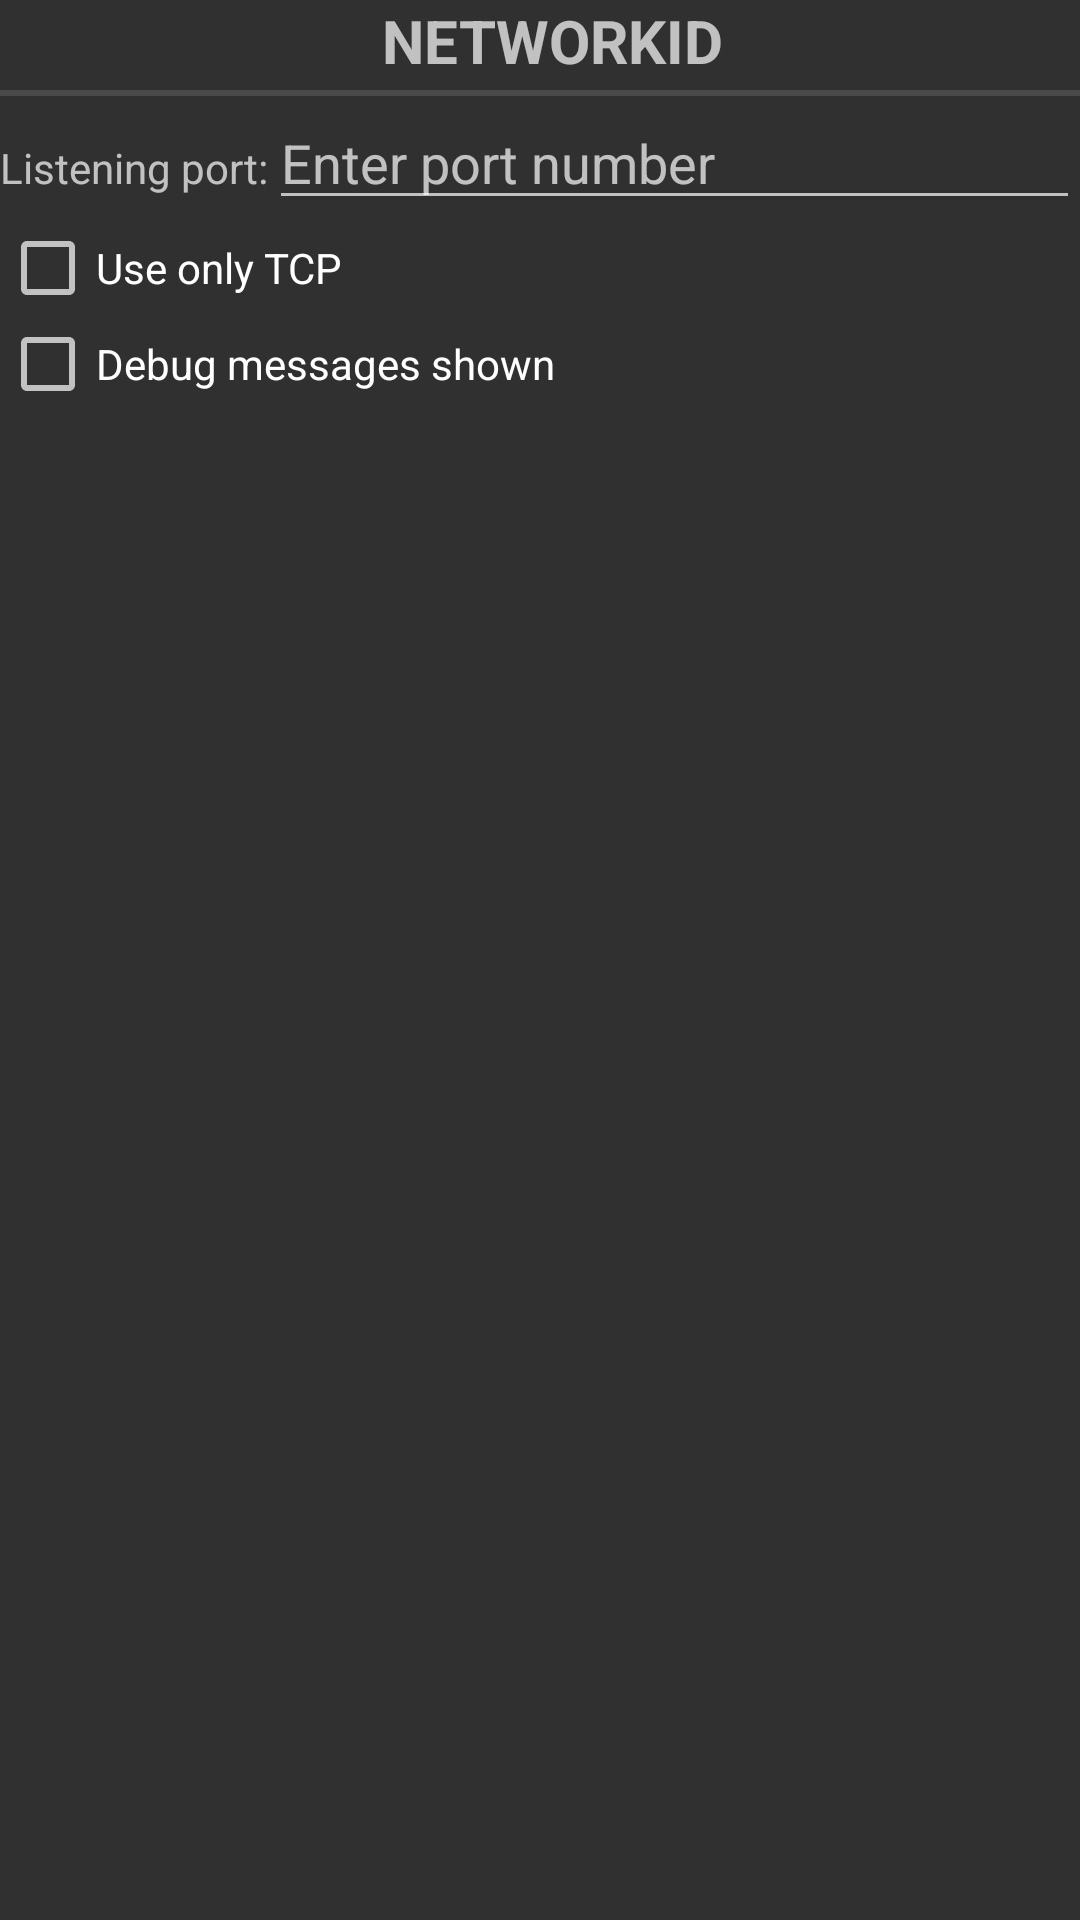

Write the Android layout XML for this screen, with the resource values it uses.
<!-- AndroidManifest.xml: application theme AppActivityTheme -->
<!-- res/layout/fragment_dns_local_settings.xml -->
<?xml version="1.0" encoding="utf-8"?>
<RelativeLayout android:layout_width="fill_parent" android:layout_height="fill_parent"
  xmlns:android="http://schemas.android.com/apk/res/android">
    <TextView android:textSize="20.0sp" android:textStyle="bold" android:gravity="center_horizontal" android:id="@id/textViewNetworkId" android:layout_width="fill_parent" android:layout_height="wrap_content" android:text="@string/networkid" android:layout_alignParentTop="true" style="?android:listSeparatorTextViewStyle" />
    <RelativeLayout android:id="@id/dns_settings_relative_layout_holder" android:layout_width="fill_parent" android:layout_height="fill_parent" android:layout_below="@id/textViewNetworkId">
        <ScrollView android:id="@id/scrollSettings" android:layout_width="fill_parent" android:layout_height="wrap_content" android:layout_alignParentTop="true">
            <LinearLayout android:orientation="vertical" android:layout_width="fill_parent" android:layout_height="fill_parent">
                <LinearLayout android:orientation="horizontal" android:layout_width="fill_parent" android:layout_height="fill_parent">
                    <TextView android:id="@id/tvTextPort" android:layout_width="wrap_content" android:layout_height="wrap_content" android:text="@string/listening_port" />
                    <EditText android:id="@id/editTextPort" android:layout_width="fill_parent" android:layout_height="wrap_content" android:text="" android:hint="@string/enter_port_number" android:inputType="number" />
                </LinearLayout>
                <CheckBox android:id="@id/checkBoxUseTcp" android:layout_width="fill_parent" android:layout_height="wrap_content" android:checked="false" android:text="@string/use_only_tcp" />
                <CheckBox android:id="@id/checkBoxLogging" android:layout_width="fill_parent" android:layout_height="wrap_content" android:checked="false" android:text="@string/debug_messages_shown" />
            </LinearLayout>
        </ScrollView>
    </RelativeLayout>
</RelativeLayout>
<!-- resources referenced by this layout -->
<resources>
  <string name="debug_messages_shown">Debug messages shown</string>
  <string name="enter_port_number">Enter port number</string>
  <string name="listening_port">Listening port:</string>
  <string name="networkid">NetworkId</string>
  <string name="use_only_tcp">Use only TCP</string>
  <style name="AppActivityBaseTheme" parent="@style/AppTheme" />
  <dimen name="activity_horizontal_margin">16.0dip</dimen>
  <style name="AndroidTheme" parent="@style/Theme.AppCompat.Light.ActionBarCustom" />
  <color name="holo_blue_dark">#ff0099cc</color>
  <style name="Base.Theme.AppCompat" parent="@style/Base.V7.Theme.AppCompat" />
  <color name="colorPrimary">#ff33b5e5</color>
  <color name="colorPrimaryDark">#ff32aad6</color>
  <style name="Widget.AppCompat.TextView" parent="@style/Base.Widget.AppCompat.TextView" />
  <dimen name="abc_action_bar_default_height_material">56.0dip</dimen>
  <style name="Widget.AppCompat.ActionMode" parent="@style/Base.Widget.AppCompat.ActionMode" />
  <style name="AlertDialog.AppCompat" parent="@style/Base.AlertDialog.AppCompat" />
  <style name="Widget.AppCompat.ButtonBar" parent="@style/Base.Widget.AppCompat.ButtonBar" />
  <style name="Widget.AppCompat.Button" parent="@style/Base.Widget.AppCompat.Button" />
  <color name="accent_material_dark">@color/material_deep_teal_200</color>
  <color name="background_floating_material_dark">@color/material_grey_800</color>
  <color name="button_material_dark">#ff5a595b</color>
  <color name="ripple_material_dark">#33ffffff</color>
  <color name="error_color_material_dark">#ffff7043</color>
  <color name="primary_material_dark">@color/material_grey_900</color>
  <color name="primary_dark_material_dark">@android:color/black</color>
  <dimen name="abc_dialog_corner_radius_material">2.0dip</dimen>
  <dimen name="abc_dialog_padding_material">24.0dip</dimen>
  <style name="ThemeOverlay.AppCompat.Dialog" parent="@style/Base.ThemeOverlay.AppCompat.Dialog" />
  <style name="Widget.AppCompat.EditText" parent="@style/Base.Widget.AppCompat.EditText" />
  <style name="Widget.AppCompat.ImageButton" parent="@style/Base.Widget.AppCompat.ImageButton" />
  <style name="Widget.AppCompat.ListMenuView" parent="@style/Base.Widget.AppCompat.ListMenuView" />
  <dimen name="abc_list_item_height_material">64.0dip</dimen>
  <dimen name="abc_list_item_height_large_material">80.0dip</dimen>
  <dimen name="abc_list_item_height_small_material">48.0dip</dimen>
  <item type="dimen" name="abc_list_item_padding_horizontal_material">@dimen/abc_action_bar_content_inset_material</item>
  <style name="Theme.AppCompat.CompactMenu" parent="@style/Base.Theme.AppCompat.CompactMenu" />
  <dimen name="abc_panel_menu_list_width">296.0dip</dimen>
  <style name="Widget.AppCompat.PopupMenu" parent="@style/Base.Widget.AppCompat.PopupMenu" />
  <style name="Widget.AppCompat.RatingBar" parent="@style/Base.Widget.AppCompat.RatingBar" />
  <style name="Widget.AppCompat.SearchView" parent="@style/Base.Widget.AppCompat.SearchView" />
  <style name="Widget.AppCompat.SeekBar" parent="@style/Base.Widget.AppCompat.SeekBar" />
  <style name="Widget.AppCompat.Spinner" parent="@style/Base.Widget.AppCompat.Spinner" />
  <style name="Widget.AppCompat.Toolbar" parent="@style/Base.Widget.AppCompat.Toolbar" />
  <color name="foreground_material_light">@android:color/black</color>
  <color name="foreground_material_dark">@android:color/white</color>
  <color name="background_material_dark">@color/material_grey_850</color>
  <item type="dimen" name="abc_disabled_alpha_material_dark">0.3</item>
  <style name="TextAppearance.AppCompat" parent="@style/Base.TextAppearance.AppCompat" />
  <color name="highlighted_text_material_dark">#6680cbc4</color>
  <color name="highlighted_text_material_light">#66009688</color>
  <style name="Base.Widget.AppCompat.TextView" parent="@android:style/Widget.TextView" />
  <style name="Widget.AppCompat.Spinner.DropDown" parent="@style/Widget.AppCompat.Spinner" />
</resources>
